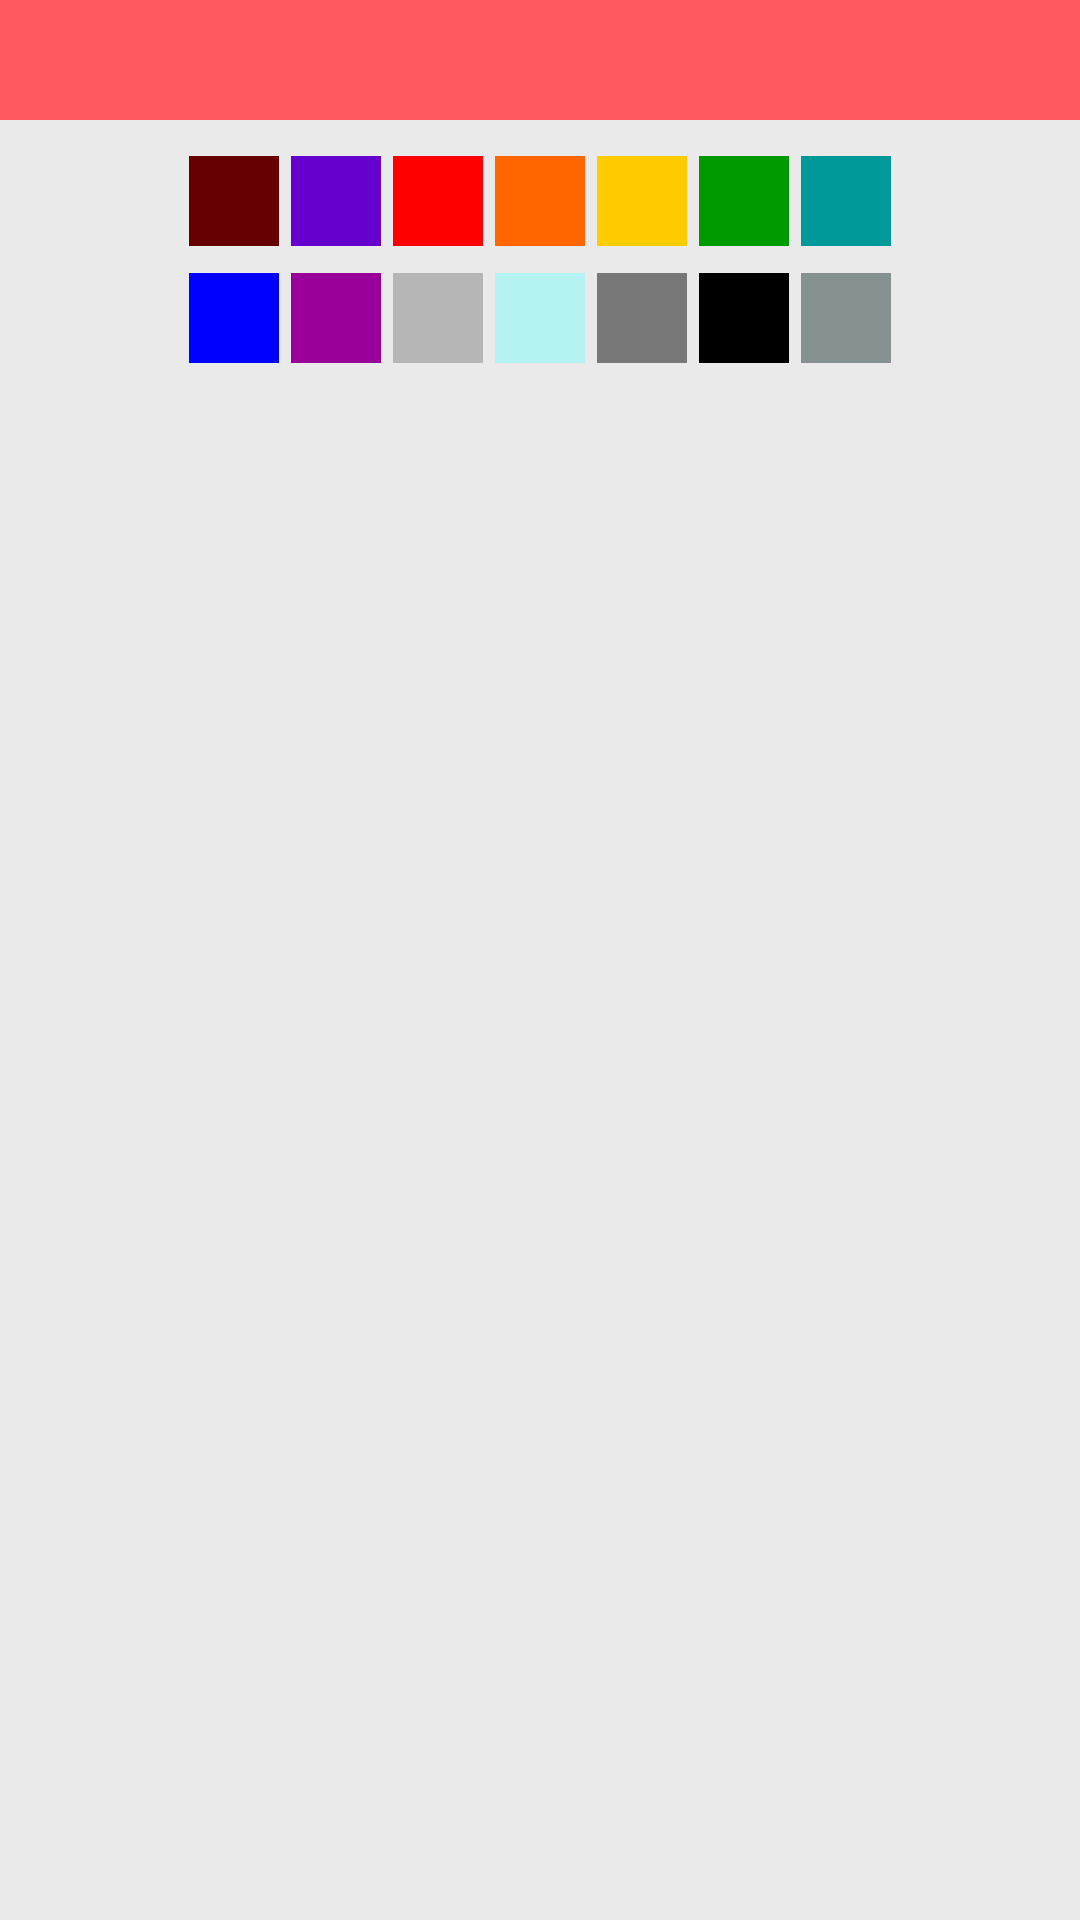

Write the Android layout XML for this screen, with the resource values it uses.
<!-- AndroidManifest.xml: application theme AppTheme -->
<!-- res/layout/paintcolor.xml -->
<?xml version="1.0" encoding="utf-8"?>
<LinearLayout xmlns:android="http://schemas.android.com/apk/res/android"
    android:layout_width="match_parent"
    android:layout_height="match_parent"
    android:background="@color/eaeaea"
    android:orientation="vertical" >

    <TextView
        android:id="@+id/textViewTitleAlert"
        android:layout_width="match_parent"
        android:layout_height="40dp"
        android:layout_marginTop="0dp"
        android:background="@color/header_bg"
        android:gravity="center"
        android:text=""
        android:textAppearance="?android:attr/textAppearanceMedium"
        android:textColor="@android:color/black"
        android:textSize="16sp" />

    <LinearLayout
        android:id="@+id/bottomlayout"
        android:layout_width="fill_parent"
        android:layout_height="wrap_content"
        android:layout_gravity="center"
        android:background="@color/eaeaea"
        android:orientation="vertical" >

        

        <LinearLayout
            android:id="@+id/paint_colors"
            android:layout_width="wrap_content"
            android:layout_height="wrap_content"
            android:layout_gravity="center_horizontal"
            android:layout_marginTop="10dp"
            android:orientation="horizontal" >

            <ImageButton
                android:id="@+id/colorbutton1"
                android:layout_width="@dimen/large_brush"
                android:layout_height="@dimen/large_brush"
                android:layout_margin="2dp"
                android:background="#FF660000"
                android:contentDescription="@string/paint"
                android:tag="#FF660000" />

            <ImageButton
                android:id="@+id/colorbutton2"
                android:layout_width="@dimen/large_brush"
                android:layout_height="@dimen/large_brush"
                android:layout_margin="2dp"
                android:background="#FF6600cc"
                android:contentDescription="@string/paint"
                android:tag="#FF6600cc" />

            <ImageButton
                android:id="@+id/colorbutton3"
                android:layout_width="@dimen/large_brush"
                android:layout_height="@dimen/large_brush"
                android:layout_margin="2dp"
                android:background="#FFFF0000"
                android:contentDescription="@string/paint"
                android:tag="#FFFF0000" />

            <ImageButton
                android:id="@+id/colorbutton4"
                android:layout_width="@dimen/large_brush"
                android:layout_height="@dimen/large_brush"
                android:layout_margin="2dp"
                android:background="#FFFF6600"
                android:contentDescription="@string/paint"
                android:tag="#FFFF6600" />

            <ImageButton
                android:id="@+id/colorbutton5"
                android:layout_width="@dimen/large_brush"
                android:layout_height="@dimen/large_brush"
                android:layout_margin="2dp"
                android:background="#FFFFCC00"
                android:contentDescription="@string/paint"
                android:tag="#FFFFCC00" />

            <ImageButton
                android:id="@+id/colorbutton6"
                android:layout_width="@dimen/large_brush"
                android:layout_height="@dimen/large_brush"
                android:layout_margin="2dp"
                android:background="#FF009900"
                android:contentDescription="@string/paint"
                android:tag="#FF009900" />

            <ImageButton
                android:id="@+id/colorbutton7"
                android:layout_width="@dimen/large_brush"
                android:layout_height="@dimen/large_brush"
                android:layout_margin="2dp"
                android:background="#FF009999"
                android:contentDescription="@string/paint"
                android:tag="#FF009999" />
        </LinearLayout>
        

        <LinearLayout
            android:id="@+id/paint_colors1"
            android:layout_width="wrap_content"
            android:layout_height="wrap_content"
            android:layout_gravity="center_horizontal"
            android:layout_marginTop="5dp"
            android:orientation="horizontal" >

            <ImageButton
                android:id="@+id/colorbutton8"
                android:layout_width="@dimen/large_brush"
                android:layout_height="@dimen/large_brush"
                android:layout_margin="2dp"
                android:background="#FF0000FF"
                android:contentDescription="@string/paint"
                android:tag="#FF0000FF" />

            <ImageButton
                android:id="@+id/colorbutton9"
                android:layout_width="@dimen/large_brush"
                android:layout_height="@dimen/large_brush"
                android:layout_margin="2dp"
                android:background="#FF990099"
                android:contentDescription="@string/paint"
                android:tag="#FF990099" />

            <ImageButton
                android:id="@+id/colorbutton10"
                android:layout_width="@dimen/large_brush"
                android:layout_height="@dimen/large_brush"
                android:layout_margin="2dp"
                android:background="#66666666"
                android:contentDescription="@string/paint"
                android:tag="#66666666" />

            <ImageButton
                android:id="@+id/colorbutton11"
                android:layout_width="@dimen/large_brush"
                android:layout_height="@dimen/large_brush"
                android:layout_margin="2dp"
                android:background="#6666FFFF"
                android:contentDescription="@string/paint"
                android:tag="#6666FFFF" />

            <ImageButton
                android:id="@+id/colorbutton12"
                android:layout_width="@dimen/large_brush"
                android:layout_height="@dimen/large_brush"
                android:layout_margin="2dp"
                android:background="#FF787878"
                android:contentDescription="@string/paint"
                android:tag="#FF787878" />

            <ImageButton
                android:id="@+id/colorbutton13"
                android:layout_width="@dimen/large_brush"
                android:layout_height="@dimen/large_brush"
                android:layout_margin="2dp"
                android:background="#FF000000"
                android:contentDescription="@string/paint"
                android:tag="#FF000000" />

            <ImageButton
                android:id="@+id/colorbutton14"
                android:layout_width="@dimen/large_brush"
                android:layout_height="@dimen/large_brush"
                android:layout_margin="2dp"
                android:background="#aa556666"
                android:contentDescription="@string/paint"
                android:tag="#aa556666" />
        </LinearLayout>
    </LinearLayout>

    <View
        android:layout_width="match_parent"
        android:layout_height="10dp" />

</LinearLayout>
<!-- resources referenced by this layout -->
<resources>
  <color name="eaeaea">#eaeaea</color>
  <color name="header_bg">#ff5a60</color>
  <dimen name="large_brush">30dp</dimen>
  <string name="paint">Paint</string>
  <style name="AppTheme" parent="AppBaseTheme">
          
      </style>
  <style name="AppBaseTheme" parent="android:Theme.Light">
          
      </style>
</resources>
